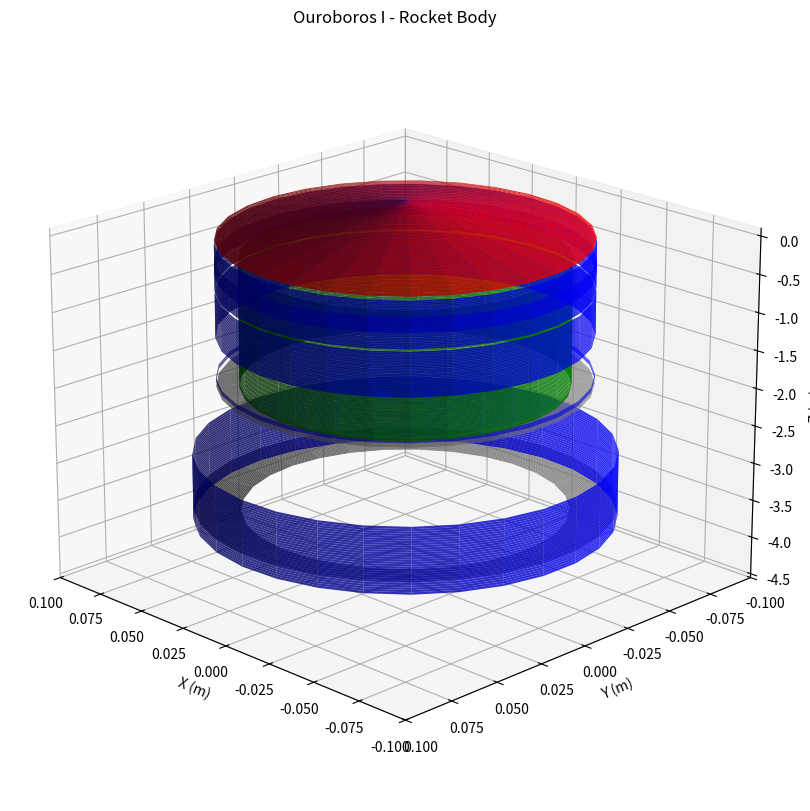

Here is the Python script that generated this plot:
import numpy as np
import matplotlib.pyplot as plt
from mpl_toolkits.mplot3d.art3d import Poly3DCollection

def draw_cylinder(ax, start_z, length, radius, color):
    z = np.linspace(start_z, start_z + length, 30)
    theta = np.linspace(0, 2 * np.pi, 30)
    theta_grid, z_grid = np.meshgrid(theta, z)
    x_grid = radius * np.cos(theta_grid)
    y_grid = radius * np.sin(theta_grid)
    ax.plot_surface(x_grid, y_grid, z_grid, color=color, alpha=0.8)

def draw_cone(ax, start_z, height, base_radius, color):
    z = np.linspace(start_z, start_z + height, 30)
    r = np.linspace(base_radius, 0.001, 30)  # tip radius ~ 0
    theta = np.linspace(0, 2 * np.pi, 30)
    theta_grid, z_grid = np.meshgrid(theta, z)
    r_grid = np.tile(r[:, np.newaxis], (1, 30))
    x_grid = r_grid * np.cos(theta_grid)
    y_grid = r_grid * np.sin(theta_grid)
    ax.plot_surface(x_grid, y_grid, z_grid, color=color, alpha=0.8)

def draw_transition(ax, start_z, length, start_radius, end_radius, color):
    z = np.linspace(start_z, start_z + length, 30)
    r = np.linspace(start_radius, end_radius, 30)
    theta = np.linspace(0, 2 * np.pi, 30)
    theta_grid, z_grid = np.meshgrid(theta, z)
    r_grid = np.tile(r[:, np.newaxis], (1, 30))
    x_grid = r_grid * np.cos(theta_grid)
    y_grid = r_grid * np.sin(theta_grid)
    ax.plot_surface(x_grid, y_grid, z_grid, color=color, alpha=0.8)

def plot_ouroboros_body():
    fig = plt.figure(figsize=(8, 12))
    ax = fig.add_subplot(111, projection='3d')

    # Define rocket segments (start_z is relative stack height)
    z = 0  # Running z-position

    # Nose cone (approx 0.4572m)
    draw_cone(ax, z, 0.4572, 0.0762, 'red')
    z -= 0.4572

    # Body tubes (ordered top to bottom)
    body_parts = [
        (0.2, 0.0762, 'blue'),      # NoseConeTube
        (0.6096, 0.0762, 'blue'),   # RecoveryTube
        (0.5792, 0.0762, 'blue'),   # AvionicsTube
        (0.0573, 0.0762, 'blue'),   # UpperPVBulkheadTube
    ]
    for length, radius, color in body_parts:
        draw_cylinder(ax, z, length, radius, color)
        z -= length

    # Transition 1: 0.1524 → 0.1337
    draw_transition(ax, z, 0.027, 0.0762, 0.06685, 'gray')
    z -= 0.027

    # Pressure Vessel
    draw_cylinder(ax, z, 1.6602, 0.06685, 'green')
    z -= 1.6602

    # Transition 2: 0.1337 → 0.1726
    draw_transition(ax, z, 0.0843, 0.06685, 0.0863, 'gray')
    z -= 0.0843

    # Fin Can
    draw_cylinder(ax, z, 0.8782, 0.0863, 'blue')
    z -= 0.8782

    # Plot formatting
    ax.set_title("Ouroboros I - Rocket Body")
    ax.set_xlabel("X (m)")
    ax.set_ylabel("Y (m)")
    ax.set_zlabel("Z (m)")
    ax.set_xlim(-0.1, 0.1)
    ax.set_ylim(-0.1, 0.1)
    ax.set_zlim(z, 0.1)
    ax.view_init(elev=20, azim=135)

    plt.tight_layout()
    plt.show()

if __name__ == "__main__":
    plot_ouroboros_body()
